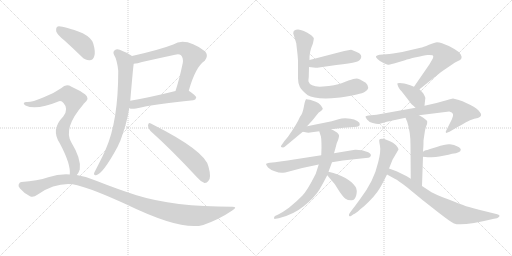
t = 0.00 s
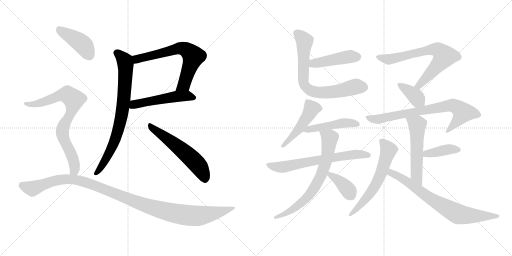
t = 3.14 s
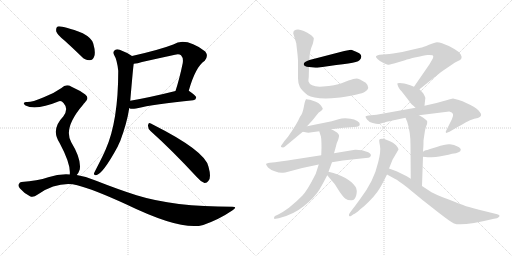
t = 6.28 s
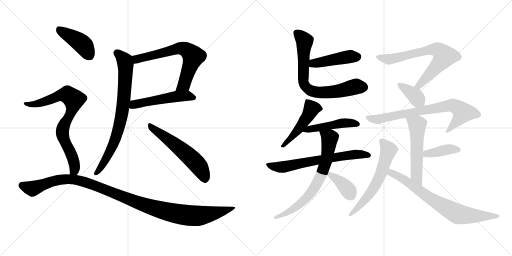
t = 9.42 s
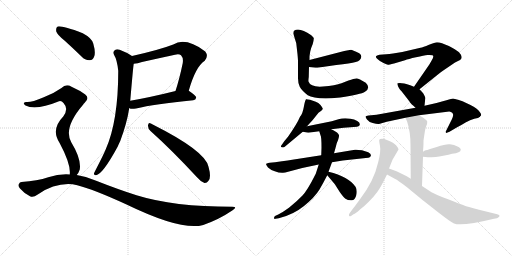
t = 12.56 s
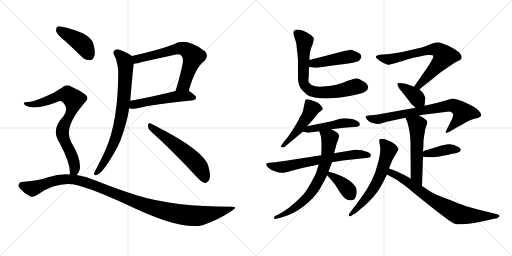
t = 15.71 s

The animated SVG that drew these frames (rendered in a browser with its animation timeline set to each time). Animation: 21 CSS @keyframes rules; one cycle of 15.71 s.

<svg version="1.1" viewBox="0 0 2048 1024" xmlns="http://www.w3.org/2000/svg">
  <g stroke="lightgray" stroke-dasharray="1,1" stroke-width="1" transform="scale(4, 4)">
    <line x1="0" y1="0" x2="256" y2="256"></line>
    <line x1="256" y1="0" x2="0" y2="256"></line>
    <line x1="128" y1="0" x2="128" y2="256"></line>
    <line x1="0" y1="128" x2="256" y2="128"></line>
    <line x1="256" y1="0" x2="512" y2="256"></line>
    <line x1="512" y1="0" x2="256" y2="256"></line>
    <line x1="384" y1="0" x2="384" y2="256"></line>
    <line x1="256" y1="128" x2="512" y2="128"></line>
  </g>
<g transform="scale(1, -1) translate(0, -850)">
   <style type="text/css">
    @keyframes keyframes0 {
      from {
       stroke: black;
       stroke-dashoffset: 661;
       stroke-width: 128;
       }
       68% {
       animation-timing-function: step-end;
       stroke: black;
       stroke-dashoffset: 0;
       stroke-width: 128;
       }
       to {
       stroke: black;
       stroke-width: 1024;
       }
       }
       #make-me-a-hanzi-animation-0 {
         animation: keyframes0 0.787923s both;
         animation-delay: 0.000000s;
         animation-timing-function: linear;
       }
    @keyframes keyframes1 {
      from {
       stroke: black;
       stroke-dashoffset: 514;
       stroke-width: 128;
       }
       63% {
       animation-timing-function: step-end;
       stroke: black;
       stroke-dashoffset: 0;
       stroke-width: 128;
       }
       to {
       stroke: black;
       stroke-width: 1024;
       }
       }
       #make-me-a-hanzi-animation-1 {
         animation: keyframes1 0.668294s both;
         animation-delay: 0.787923s;
         animation-timing-function: linear;
       }
    @keyframes keyframes2 {
      from {
       stroke: black;
       stroke-dashoffset: 777;
       stroke-width: 128;
       }
       72% {
       animation-timing-function: step-end;
       stroke: black;
       stroke-dashoffset: 0;
       stroke-width: 128;
       }
       to {
       stroke: black;
       stroke-width: 1024;
       }
       }
       #make-me-a-hanzi-animation-2 {
         animation: keyframes2 0.882324s both;
         animation-delay: 1.456217s;
         animation-timing-function: linear;
       }
    @keyframes keyframes3 {
      from {
       stroke: black;
       stroke-dashoffset: 565;
       stroke-width: 128;
       }
       65% {
       animation-timing-function: step-end;
       stroke: black;
       stroke-dashoffset: 0;
       stroke-width: 128;
       }
       to {
       stroke: black;
       stroke-width: 1024;
       }
       }
       #make-me-a-hanzi-animation-3 {
         animation: keyframes3 0.709798s both;
         animation-delay: 2.338541s;
         animation-timing-function: linear;
       }
    @keyframes keyframes4 {
      from {
       stroke: black;
       stroke-dashoffset: 423;
       stroke-width: 128;
       }
       58% {
       animation-timing-function: step-end;
       stroke: black;
       stroke-dashoffset: 0;
       stroke-width: 128;
       }
       to {
       stroke: black;
       stroke-width: 1024;
       }
       }
       #make-me-a-hanzi-animation-4 {
         animation: keyframes4 0.594238s both;
         animation-delay: 3.048339s;
         animation-timing-function: linear;
       }
    @keyframes keyframes5 {
      from {
       stroke: black;
       stroke-dashoffset: 781;
       stroke-width: 128;
       }
       72% {
       animation-timing-function: step-end;
       stroke: black;
       stroke-dashoffset: 0;
       stroke-width: 128;
       }
       to {
       stroke: black;
       stroke-width: 1024;
       }
       }
       #make-me-a-hanzi-animation-5 {
         animation: keyframes5 0.885579s both;
         animation-delay: 3.642577s;
         animation-timing-function: linear;
       }
    @keyframes keyframes6 {
      from {
       stroke: black;
       stroke-dashoffset: 1123;
       stroke-width: 128;
       }
       79% {
       animation-timing-function: step-end;
       stroke: black;
       stroke-dashoffset: 0;
       stroke-width: 128;
       }
       to {
       stroke: black;
       stroke-width: 1024;
       }
       }
       #make-me-a-hanzi-animation-6 {
         animation: keyframes6 1.163900s both;
         animation-delay: 4.528156s;
         animation-timing-function: linear;
       }
    @keyframes keyframes7 {
      from {
       stroke: black;
       stroke-dashoffset: 449;
       stroke-width: 128;
       }
       59% {
       animation-timing-function: step-end;
       stroke: black;
       stroke-dashoffset: 0;
       stroke-width: 128;
       }
       to {
       stroke: black;
       stroke-width: 1024;
       }
       }
       #make-me-a-hanzi-animation-7 {
         animation: keyframes7 0.615397s both;
         animation-delay: 5.692056s;
         animation-timing-function: linear;
       }
    @keyframes keyframes8 {
      from {
       stroke: black;
       stroke-dashoffset: 725;
       stroke-width: 128;
       }
       70% {
       animation-timing-function: step-end;
       stroke: black;
       stroke-dashoffset: 0;
       stroke-width: 128;
       }
       to {
       stroke: black;
       stroke-width: 1024;
       }
       }
       #make-me-a-hanzi-animation-8 {
         animation: keyframes8 0.840007s both;
         animation-delay: 6.307453s;
         animation-timing-function: linear;
       }
    @keyframes keyframes9 {
      from {
       stroke: black;
       stroke-dashoffset: 483;
       stroke-width: 128;
       }
       61% {
       animation-timing-function: step-end;
       stroke: black;
       stroke-dashoffset: 0;
       stroke-width: 128;
       }
       to {
       stroke: black;
       stroke-width: 1024;
       }
       }
       #make-me-a-hanzi-animation-9 {
         animation: keyframes9 0.643066s both;
         animation-delay: 7.147460s;
         animation-timing-function: linear;
       }
    @keyframes keyframes10 {
      from {
       stroke: black;
       stroke-dashoffset: 471;
       stroke-width: 128;
       }
       61% {
       animation-timing-function: step-end;
       stroke: black;
       stroke-dashoffset: 0;
       stroke-width: 128;
       }
       to {
       stroke: black;
       stroke-width: 1024;
       }
       }
       #make-me-a-hanzi-animation-10 {
         animation: keyframes10 0.633301s both;
         animation-delay: 7.790526s;
         animation-timing-function: linear;
       }
    @keyframes keyframes11 {
      from {
       stroke: black;
       stroke-dashoffset: 664;
       stroke-width: 128;
       }
       68% {
       animation-timing-function: step-end;
       stroke: black;
       stroke-dashoffset: 0;
       stroke-width: 128;
       }
       to {
       stroke: black;
       stroke-width: 1024;
       }
       }
       #make-me-a-hanzi-animation-11 {
         animation: keyframes11 0.790365s both;
         animation-delay: 8.423827s;
         animation-timing-function: linear;
       }
    @keyframes keyframes12 {
      from {
       stroke: black;
       stroke-dashoffset: 710;
       stroke-width: 128;
       }
       70% {
       animation-timing-function: step-end;
       stroke: black;
       stroke-dashoffset: 0;
       stroke-width: 128;
       }
       to {
       stroke: black;
       stroke-width: 1024;
       }
       }
       #make-me-a-hanzi-animation-12 {
         animation: keyframes12 0.827799s both;
         animation-delay: 9.214192s;
         animation-timing-function: linear;
       }
    @keyframes keyframes13 {
      from {
       stroke: black;
       stroke-dashoffset: 373;
       stroke-width: 128;
       }
       55% {
       animation-timing-function: step-end;
       stroke: black;
       stroke-dashoffset: 0;
       stroke-width: 128;
       }
       to {
       stroke: black;
       stroke-width: 1024;
       }
       }
       #make-me-a-hanzi-animation-13 {
         animation: keyframes13 0.553548s both;
         animation-delay: 10.041991s;
         animation-timing-function: linear;
       }
    @keyframes keyframes14 {
      from {
       stroke: black;
       stroke-dashoffset: 704;
       stroke-width: 128;
       }
       70% {
       animation-timing-function: step-end;
       stroke: black;
       stroke-dashoffset: 0;
       stroke-width: 128;
       }
       to {
       stroke: black;
       stroke-width: 1024;
       }
       }
       #make-me-a-hanzi-animation-14 {
         animation: keyframes14 0.822917s both;
         animation-delay: 10.595539s;
         animation-timing-function: linear;
       }
    @keyframes keyframes15 {
      from {
       stroke: black;
       stroke-dashoffset: 378;
       stroke-width: 128;
       }
       55% {
       animation-timing-function: step-end;
       stroke: black;
       stroke-dashoffset: 0;
       stroke-width: 128;
       }
       to {
       stroke: black;
       stroke-width: 1024;
       }
       }
       #make-me-a-hanzi-animation-15 {
         animation: keyframes15 0.557617s both;
         animation-delay: 11.418456s;
         animation-timing-function: linear;
       }
    @keyframes keyframes16 {
      from {
       stroke: black;
       stroke-dashoffset: 751;
       stroke-width: 128;
       }
       71% {
       animation-timing-function: step-end;
       stroke: black;
       stroke-dashoffset: 0;
       stroke-width: 128;
       }
       to {
       stroke: black;
       stroke-width: 1024;
       }
       }
       #make-me-a-hanzi-animation-16 {
         animation: keyframes16 0.861165s both;
         animation-delay: 11.976073s;
         animation-timing-function: linear;
       }
    @keyframes keyframes17 {
      from {
       stroke: black;
       stroke-dashoffset: 547;
       stroke-width: 128;
       }
       64% {
       animation-timing-function: step-end;
       stroke: black;
       stroke-dashoffset: 0;
       stroke-width: 128;
       }
       to {
       stroke: black;
       stroke-width: 1024;
       }
       }
       #make-me-a-hanzi-animation-17 {
         animation: keyframes17 0.695150s both;
         animation-delay: 12.837238s;
         animation-timing-function: linear;
       }
    @keyframes keyframes18 {
      from {
       stroke: black;
       stroke-dashoffset: 398;
       stroke-width: 128;
       }
       56% {
       animation-timing-function: step-end;
       stroke: black;
       stroke-dashoffset: 0;
       stroke-width: 128;
       }
       to {
       stroke: black;
       stroke-width: 1024;
       }
       }
       #make-me-a-hanzi-animation-18 {
         animation: keyframes18 0.573893s both;
         animation-delay: 13.532388s;
         animation-timing-function: linear;
       }
    @keyframes keyframes19 {
      from {
       stroke: black;
       stroke-dashoffset: 610;
       stroke-width: 128;
       }
       67% {
       animation-timing-function: step-end;
       stroke: black;
       stroke-dashoffset: 0;
       stroke-width: 128;
       }
       to {
       stroke: black;
       stroke-width: 1024;
       }
       }
       #make-me-a-hanzi-animation-19 {
         animation: keyframes19 0.746419s both;
         animation-delay: 14.106281s;
         animation-timing-function: linear;
       }
    @keyframes keyframes20 {
      from {
       stroke: black;
       stroke-dashoffset: 739;
       stroke-width: 128;
       }
       71% {
       animation-timing-function: step-end;
       stroke: black;
       stroke-dashoffset: 0;
       stroke-width: 128;
       }
       to {
       stroke: black;
       stroke-width: 1024;
       }
       }
       #make-me-a-hanzi-animation-20 {
         animation: keyframes20 0.851400s both;
         animation-delay: 14.852700s;
         animation-timing-function: linear;
       }
</style>
<path d="M 755.0 487.5 Q 782.0 583.5 819.0 607.5 Q 835.0 626.5 821.0 644.5 Q 743.0 702.5 693.0 672.5 Q 639.0 651.5 528.0 626.5 C 499.0 619.5 505.0 592.5 535.0 595.5 Q 550.0 595.5 568.0 602.5 Q 635.0 617.5 700.0 631.5 Q 716.0 635.5 724.0 629.5 Q 734.0 619.5 731.0 598.5 Q 718.0 535.5 702.0 486.5 C 693.0 457.5 747.0 458.5 755.0 487.5 Z" fill="lightgray"></path> 
<path d="M 517.0 418.5 Q 523.0 412.5 544.0 416.5 Q 617.0 434.5 773.0 449.5 Q 783.0 450.5 785.0 460.5 Q 785.0 467.5 755.0 487.5 C 742.0 496.5 731.0 493.5 702.0 486.5 Q 602.0 461.5 521.0 447.5 C 491.0 442.5 489.0 430.5 517.0 418.5 Z" fill="lightgray"></path> 
<path d="M 528.0 626.5 Q 513.0 638.5 490.0 646.5 Q 471.0 656.5 460.0 650.5 Q 450.0 643.5 456.0 631.5 Q 468.0 612.5 473.0 567.5 Q 473.0 366.5 423.0 253.5 Q 416.0 235.5 382.0 169.5 Q 378.0 162.5 376.0 157.5 Q 375.0 147.5 384.0 149.5 Q 411.0 153.5 471.0 264.5 Q 475.0 274.5 481.0 286.5 Q 508.0 358.5 517.0 418.5 L 521.0 447.5 Q 533.0 588.5 535.0 595.5 C 538.0 619.5 538.0 619.5 528.0 626.5 Z" fill="lightgray"></path> 
<path d="M 602.0 326.5 Q 687.0 250.5 787.0 142.5 Q 803.0 123.5 818.0 118.5 Q 827.0 117.5 834.0 127.5 Q 846.0 140.5 834.0 183.5 Q 822.0 246.5 609.0 353.5 Q 605.0 356.5 603.0 356.5 Q 594.0 360.5 592.0 349.5 Q 591.0 336.5 602.0 326.5 Z" fill="lightgray"></path> 
<path d="M 259.0 687.5 Q 290.0 659.5 326.0 624.5 Q 341.0 608.5 359.0 609.5 Q 372.0 610.5 377.0 625.5 Q 383.0 641.5 373.0 676.5 Q 367.0 698.5 331.0 717.5 Q 241.0 750.5 229.0 743.5 Q 223.0 739.5 225.0 724.5 Q 229.0 711.5 259.0 687.5 Z" fill="lightgray"></path> 
<path d="M 307.0 150.5 Q 314.0 157.5 319.0 172.5 Q 326.0 214.5 285.0 281.5 Q 252.0 338.5 333.0 432.5 Q 334.0 436.5 338.0 438.5 Q 360.0 457.5 341.0 472.5 Q 320.0 488.5 286.0 503.5 Q 264.0 516.5 246.0 498.5 Q 215.0 476.5 175.0 461.5 Q 123.0 439.5 105.0 442.5 Q 98.0 442.5 95.0 437.5 Q 94.0 433.5 102.0 428.5 Q 144.0 407.5 236.0 445.5 Q 246.0 448.5 254.0 438.5 Q 276.0 414.5 253.0 384.5 Q 202.0 332.5 239.0 277.5 Q 284.0 193.5 279.0 152.5 C 279.0 122.5 291.0 125.5 307.0 150.5 Z" fill="lightgray"></path> 
<path d="M 279.0 152.5 Q 237.0 155.5 193.0 141.5 Q 150.0 126.5 86.0 122.5 Q 79.0 122.5 75.0 113.5 Q 71.0 106.5 80.0 96.5 Q 96.0 77.5 120.0 65.5 Q 132.0 58.5 151.0 72.5 Q 233.0 126.5 309.0 109.5 Q 373.0 93.5 504.0 33.5 Q 727.0 -74.5 813.0 -49.5 Q 876.0 -27.5 929.0 8.5 Q 953.0 23.5 929.0 23.5 Q 694.0 23.5 546.0 69.5 Q 471.0 93.5 382.0 128.5 Q 346.0 144.5 307.0 150.5 L 279.0 152.5 Z" fill="lightgray"></path> 
<path d="M 1236.0 582.0 L 1262.0 579.0 Q 1271.0 579.0 1276.0 580.0 L 1345.0 590.0 Q 1402.0 597.0 1423.0 602.0 Q 1444.0 607.0 1445.0 623.0 Q 1446.0 631.0 1437.0 637.0 Q 1409.0 651.0 1404.0 651.0 L 1377.0 646.0 L 1238.0 610.0 C 1209.0 602.0 1206.0 585.0 1236.0 582.0 Z" fill="lightgray"></path> 
<path d="M 1251.0 674.0 Q 1256.0 695.0 1255.0 698.0 Q 1254.0 700.0 1245.0 709.0 Q 1212.0 731.0 1192.0 732.0 Q 1173.0 732.0 1173.0 717.0 Q 1173.0 715.0 1178.0 700.0 L 1185.0 677.0 L 1190.0 633.0 Q 1192.0 611.0 1192.0 605.0 L 1192.0 537.0 Q 1192.0 517.0 1199.0 503.0 Q 1207.0 488.0 1231.0 469.0 Q 1254.0 454.0 1326.0 457.0 L 1361.0 460.0 Q 1443.0 472.0 1460.0 483.0 Q 1484.0 498.0 1463.0 519.0 Q 1436.0 536.0 1426.0 536.0 Q 1416.0 536.0 1394.0 528.0 L 1366.0 517.0 Q 1342.0 508.0 1292.0 504.0 Q 1242.0 500.0 1234.0 524.0 Q 1233.0 527.0 1235.0 542.0 L 1236.0 582.0 L 1238.0 610.0 L 1238.0 623.0 Q 1238.0 626.0 1241.0 644.0 Q 1245.0 661.0 1251.0 674.0 Z" fill="lightgray"></path> 
<path d="M 1228.0 345.0 L 1250.0 369.0 L 1274.0 399.0 Q 1290.0 410.0 1291.0 414.0 Q 1292.0 417.0 1282.0 430.0 Q 1274.0 439.0 1263.0 443.0 L 1240.0 451.0 Q 1227.0 454.0 1224.0 453.0 Q 1220.0 449.0 1215.0 421.0 Q 1210.0 393.0 1200.0 383.0 Q 1189.0 356.0 1152.0 303.0 L 1137.0 285.0 L 1128.0 272.0 Q 1120.0 262.0 1127.0 261.0 Q 1135.0 259.0 1139.0 263.0 L 1211.0 323.0 L 1228.0 345.0 Z" fill="lightgray"></path> 
<path d="M 1233.0 319.0 L 1277.0 325.0 L 1325.0 333.0 L 1375.0 339.0 L 1428.0 343.0 Q 1439.0 345.0 1439.0 351.0 Q 1441.0 359.0 1429.0 366.0 Q 1417.0 373.0 1402.0 375.0 L 1381.0 377.0 Q 1366.0 377.0 1354.0 373.0 L 1327.0 365.0 L 1228.0 345.0 C 1199.0 339.0 1181.0 328.0 1211.0 323.0 L 1233.0 319.0 Z" fill="lightgray"></path> 
<path d="M 1285.0 229.0 L 1182.0 213.0 Q 1161.0 209.0 1100.0 201.0 L 1079.0 199.0 Q 1064.0 196.0 1064.0 194.0 Q 1064.0 191.0 1072.0 180.0 Q 1081.0 171.0 1099.0 165.0 Q 1117.0 158.0 1132.0 159.0 Q 1135.0 160.0 1141.0 160.0 L 1209.0 178.0 L 1275.0 192.0 L 1328.0 201.0 L 1371.0 208.0 L 1463.0 218.0 Q 1476.0 219.0 1479.0 221.0 Q 1491.0 231.0 1473.0 241.0 L 1448.0 249.0 Q 1427.0 252.0 1420.0 251.0 L 1336.0 237.0 L 1285.0 229.0 Z" fill="lightgray"></path> 
<path d="M 1277.0 325.0 L 1282.0 309.0 Q 1286.0 304.0 1286.0 259.0 L 1285.0 229.0 L 1275.0 192.0 L 1263.0 155.0 Q 1229.0 87.0 1209.0 67.0 Q 1189.0 46.0 1157.0 20.0 Q 1126.0 -2.0 1115.0 -7.0 L 1100.0 -14.0 Q 1096.0 -17.0 1096.0 -22.0 Q 1097.0 -27.0 1102.0 -25.0 L 1115.0 -23.0 Q 1173.0 -9.0 1216.0 26.0 Q 1259.0 61.0 1278.0 92.0 Q 1293.0 118.0 1309.0 149.0 L 1314.0 163.0 L 1328.0 201.0 L 1336.0 237.0 L 1342.0 258.0 Q 1346.0 279.0 1352.0 289.0 Q 1357.0 305.0 1356.0 309.0 Q 1355.0 313.0 1348.0 320.0 Q 1330.0 331.0 1325.0 333.0 C 1299.0 347.0 1268.0 354.0 1277.0 325.0 Z" fill="lightgray"></path> 
<path d="M 1309.0 149.0 L 1336.0 117.0 Q 1339.0 114.0 1340.0 112.0 L 1359.0 82.0 Q 1373.0 62.0 1382.0 55.0 Q 1392.0 48.0 1407.0 49.0 Q 1420.0 49.0 1425.0 69.0 Q 1430.0 89.0 1422.0 103.0 Q 1395.0 143.0 1314.0 163.0 C 1293.0 168.0 1293.0 168.0 1309.0 149.0 Z" fill="lightgray"></path> 
<path d="M 1678.0 493.0 L 1713.0 521.0 Q 1760.0 559.0 1773.0 568.0 L 1804.0 589.0 Q 1822.0 602.0 1832.0 606.0 Q 1842.0 609.0 1845.0 615.0 Q 1849.0 621.0 1843.0 632.0 Q 1838.0 642.0 1819.0 653.0 Q 1800.0 664.0 1793.0 667.0 L 1768.0 677.0 Q 1757.0 681.0 1748.0 681.0 Q 1740.0 681.0 1716.0 671.0 Q 1692.0 661.0 1682.0 659.0 L 1609.0 642.0 L 1572.0 636.0 Q 1556.0 633.0 1545.0 633.0 L 1518.0 631.0 Q 1506.0 629.0 1504.0 625.0 Q 1502.0 621.0 1511.0 613.0 Q 1520.0 604.0 1534.0 598.0 Q 1548.0 591.0 1552.0 591.0 Q 1556.0 591.0 1576.0 596.0 L 1620.0 609.0 Q 1632.0 614.0 1664.0 621.0 Q 1697.0 628.0 1710.0 630.0 Q 1723.0 631.0 1730.0 629.0 Q 1738.0 626.0 1726.0 607.0 L 1718.0 593.0 L 1656.0 503.0 C 1639.0 478.0 1655.0 474.0 1678.0 493.0 Z" fill="lightgray"></path> 
<path d="M 1698.0 427.0 L 1701.0 455.0 Q 1703.0 457.0 1698.0 467.0 Q 1694.0 476.0 1690.0 480.0 L 1678.0 493.0 L 1656.0 503.0 L 1641.0 509.0 Q 1604.0 522.0 1590.0 517.0 Q 1588.0 515.0 1593.0 503.0 Q 1599.0 491.0 1604.0 487.0 Q 1609.0 482.0 1624.0 462.0 Q 1640.0 442.0 1641.0 439.0 Q 1643.0 436.0 1662.0 419.0 C 1684.0 399.0 1695.0 397.0 1698.0 427.0 Z" fill="lightgray"></path> 
<path d="M 1676.0 389.0 L 1797.0 404.0 Q 1822.0 400.0 1807.0 372.0 L 1783.0 324.0 Q 1783.0 320.0 1784.0 319.0 Q 1785.0 317.0 1798.0 323.0 L 1825.0 339.0 Q 1848.0 351.0 1864.0 361.0 Q 1880.0 370.0 1897.0 375.0 Q 1915.0 378.0 1919.0 382.0 Q 1930.0 389.0 1919.0 402.0 Q 1910.0 416.0 1882.0 430.0 L 1850.0 445.0 Q 1847.0 447.0 1832.0 451.0 L 1812.0 456.0 Q 1808.0 456.0 1786.0 449.0 L 1746.0 438.0 L 1698.0 427.0 L 1662.0 419.0 L 1506.0 391.0 L 1474.0 388.0 Q 1463.0 387.0 1462.0 384.0 Q 1462.0 381.0 1468.0 372.0 Q 1475.0 362.0 1491.0 358.0 Q 1508.0 353.0 1516.0 354.0 L 1547.0 363.0 L 1622.0 379.0 L 1676.0 389.0 Z" fill="lightgray"></path> 
<path d="M 1692.0 243.0 L 1693.0 258.0 Q 1694.0 265.0 1694.0 288.0 L 1698.0 315.0 Q 1699.0 328.0 1704.0 343.0 Q 1710.0 358.0 1709.0 364.0 Q 1708.0 369.0 1698.0 375.0 Q 1696.0 379.0 1676.0 389.0 C 1649.0 403.0 1611.0 407.0 1622.0 379.0 L 1629.0 362.0 Q 1642.0 322.0 1642.0 270.0 L 1643.0 135.0 C 1643.0 105.0 1687.0 76.0 1688.0 106.0 L 1692.0 223.0 L 1692.0 243.0 Z" fill="lightgray"></path> 
<path d="M 1843.0 251.0 Q 1844.0 257.0 1830.0 264.0 Q 1817.0 271.0 1800.0 273.0 Q 1784.0 275.0 1747.0 262.0 L 1717.0 253.0 Q 1709.0 249.0 1703.0 249.0 Q 1698.0 248.0 1692.0 243.0 C 1668.0 225.0 1668.0 225.0 1692.0 223.0 L 1711.0 221.0 L 1726.0 221.0 Q 1744.0 222.0 1757.0 224.0 L 1794.0 231.0 L 1808.0 235.0 Q 1843.0 239.0 1843.0 251.0 Z" fill="lightgray"></path> 
<path d="M 1556.0 176.0 L 1570.0 211.0 L 1594.0 252.0 Q 1594.0 257.0 1585.0 268.0 Q 1576.0 279.0 1550.0 289.0 Q 1525.0 299.0 1517.0 291.0 Q 1516.0 286.0 1520.0 266.0 Q 1524.0 245.0 1513.0 202.0 Q 1503.0 159.0 1486.0 126.0 Q 1469.0 92.0 1442.0 56.0 Q 1416.0 20.0 1410.0 13.0 L 1399.0 -2.0 Q 1394.0 -8.0 1396.0 -13.0 Q 1400.0 -17.0 1404.0 -14.0 L 1414.0 -7.0 Q 1422.0 -5.0 1440.0 12.0 Q 1454.0 22.0 1475.0 43.0 Q 1496.0 64.0 1509.0 82.0 Q 1522.0 99.0 1548.0 152.0 L 1556.0 176.0 Z" fill="lightgray"></path> 
<path d="M 1643.0 135.0 L 1627.0 145.0 L 1586.0 165.0 L 1556.0 176.0 C 1528.0 186.0 1522.0 166.0 1548.0 152.0 L 1579.0 135.0 Q 1592.0 129.0 1628.0 101.0 L 1690.0 50.0 L 1755.0 -1.0 Q 1804.0 -39.0 1816.0 -44.0 Q 1848.0 -56.0 1976.0 -25.0 L 1988.0 -23.0 Q 2008.0 -13.0 1989.0 -7.0 L 1916.0 11.0 Q 1866.0 24.0 1857.0 28.0 Q 1848.0 31.0 1795.0 52.0 Q 1742.0 72.0 1726.0 81.0 L 1688.0 106.0 L 1643.0 135.0 Z" fill="lightgray"></path> 
      <clipPath id="make-me-a-hanzi-clip-0">
      <path d="M 755.0 487.5 Q 782.0 583.5 819.0 607.5 Q 835.0 626.5 821.0 644.5 Q 743.0 702.5 693.0 672.5 Q 639.0 651.5 528.0 626.5 C 499.0 619.5 505.0 592.5 535.0 595.5 Q 550.0 595.5 568.0 602.5 Q 635.0 617.5 700.0 631.5 Q 716.0 635.5 724.0 629.5 Q 734.0 619.5 731.0 598.5 Q 718.0 535.5 702.0 486.5 C 693.0 457.5 747.0 458.5 755.0 487.5 Z" fill="lightgray"></path>
      </clipPath>
      <path clip-path="url(#make-me-a-hanzi-clip-0)" d="M 540.0 604.5 L 561.0 618.5 L 717.0 657.5 L 754.0 645.5 L 773.0 624.5 L 735.0 511.5 L 709.0 491.5 " fill="none" id="make-me-a-hanzi-animation-0" stroke-dasharray="533 1066" stroke-linecap="round"></path>

      <clipPath id="make-me-a-hanzi-clip-1">
      <path d="M 517.0 418.5 Q 523.0 412.5 544.0 416.5 Q 617.0 434.5 773.0 449.5 Q 783.0 450.5 785.0 460.5 Q 785.0 467.5 755.0 487.5 C 742.0 496.5 731.0 493.5 702.0 486.5 Q 602.0 461.5 521.0 447.5 C 491.0 442.5 489.0 430.5 517.0 418.5 Z" fill="lightgray"></path>
      </clipPath>
      <path clip-path="url(#make-me-a-hanzi-clip-1)" d="M 525.0 424.5 L 545.0 434.5 L 709.0 465.5 L 749.0 467.5 L 777.0 459.5 " fill="none" id="make-me-a-hanzi-animation-1" stroke-dasharray="386 772" stroke-linecap="round"></path>

      <clipPath id="make-me-a-hanzi-clip-2">
      <path d="M 528.0 626.5 Q 513.0 638.5 490.0 646.5 Q 471.0 656.5 460.0 650.5 Q 450.0 643.5 456.0 631.5 Q 468.0 612.5 473.0 567.5 Q 473.0 366.5 423.0 253.5 Q 416.0 235.5 382.0 169.5 Q 378.0 162.5 376.0 157.5 Q 375.0 147.5 384.0 149.5 Q 411.0 153.5 471.0 264.5 Q 475.0 274.5 481.0 286.5 Q 508.0 358.5 517.0 418.5 L 521.0 447.5 Q 533.0 588.5 535.0 595.5 C 538.0 619.5 538.0 619.5 528.0 626.5 Z" fill="lightgray"></path>
      </clipPath>
      <path clip-path="url(#make-me-a-hanzi-clip-2)" d="M 467.0 639.5 L 497.0 610.5 L 502.0 594.5 L 499.0 488.5 L 489.0 402.5 L 449.0 262.5 L 405.0 183.5 L 384.0 157.5 " fill="none" id="make-me-a-hanzi-animation-2" stroke-dasharray="649 1298" stroke-linecap="round"></path>

      <clipPath id="make-me-a-hanzi-clip-3">
      <path d="M 602.0 326.5 Q 687.0 250.5 787.0 142.5 Q 803.0 123.5 818.0 118.5 Q 827.0 117.5 834.0 127.5 Q 846.0 140.5 834.0 183.5 Q 822.0 246.5 609.0 353.5 Q 605.0 356.5 603.0 356.5 Q 594.0 360.5 592.0 349.5 Q 591.0 336.5 602.0 326.5 Z" fill="lightgray"></path>
      </clipPath>
      <path clip-path="url(#make-me-a-hanzi-clip-3)" d="M 602.0 346.5 L 766.0 216.5 L 800.0 178.5 L 819.0 133.5 " fill="none" id="make-me-a-hanzi-animation-3" stroke-dasharray="437 874" stroke-linecap="round"></path>

      <clipPath id="make-me-a-hanzi-clip-4">
      <path d="M 259.0 687.5 Q 290.0 659.5 326.0 624.5 Q 341.0 608.5 359.0 609.5 Q 372.0 610.5 377.0 625.5 Q 383.0 641.5 373.0 676.5 Q 367.0 698.5 331.0 717.5 Q 241.0 750.5 229.0 743.5 Q 223.0 739.5 225.0 724.5 Q 229.0 711.5 259.0 687.5 Z" fill="lightgray"></path>
      </clipPath>
      <path clip-path="url(#make-me-a-hanzi-clip-4)" d="M 233.0 736.5 L 330.0 673.5 L 357.0 629.5 " fill="none" id="make-me-a-hanzi-animation-4" stroke-dasharray="295 590" stroke-linecap="round"></path>

      <clipPath id="make-me-a-hanzi-clip-5">
      <path d="M 307.0 150.5 Q 314.0 157.5 319.0 172.5 Q 326.0 214.5 285.0 281.5 Q 252.0 338.5 333.0 432.5 Q 334.0 436.5 338.0 438.5 Q 360.0 457.5 341.0 472.5 Q 320.0 488.5 286.0 503.5 Q 264.0 516.5 246.0 498.5 Q 215.0 476.5 175.0 461.5 Q 123.0 439.5 105.0 442.5 Q 98.0 442.5 95.0 437.5 Q 94.0 433.5 102.0 428.5 Q 144.0 407.5 236.0 445.5 Q 246.0 448.5 254.0 438.5 Q 276.0 414.5 253.0 384.5 Q 202.0 332.5 239.0 277.5 Q 284.0 193.5 279.0 152.5 C 279.0 122.5 291.0 125.5 307.0 150.5 Z" fill="lightgray"></path>
      </clipPath>
      <path clip-path="url(#make-me-a-hanzi-clip-5)" d="M 102.0 435.5 L 142.0 433.5 L 256.0 471.5 L 279.0 466.5 L 292.0 454.5 L 296.0 447.5 L 291.0 419.5 L 251.0 338.5 L 249.0 318.5 L 262.0 277.5 L 291.0 220.5 L 299.0 188.5 L 299.0 173.5 L 286.0 156.5 " fill="none" id="make-me-a-hanzi-animation-5" stroke-dasharray="653 1306" stroke-linecap="round"></path>

      <clipPath id="make-me-a-hanzi-clip-6">
      <path d="M 279.0 152.5 Q 237.0 155.5 193.0 141.5 Q 150.0 126.5 86.0 122.5 Q 79.0 122.5 75.0 113.5 Q 71.0 106.5 80.0 96.5 Q 96.0 77.5 120.0 65.5 Q 132.0 58.5 151.0 72.5 Q 233.0 126.5 309.0 109.5 Q 373.0 93.5 504.0 33.5 Q 727.0 -74.5 813.0 -49.5 Q 876.0 -27.5 929.0 8.5 Q 953.0 23.5 929.0 23.5 Q 694.0 23.5 546.0 69.5 Q 471.0 93.5 382.0 128.5 Q 346.0 144.5 307.0 150.5 L 279.0 152.5 Z" fill="lightgray"></path>
      </clipPath>
      <path clip-path="url(#make-me-a-hanzi-clip-6)" d="M 88.0 108.5 L 129.0 95.5 L 219.0 127.5 L 285.0 133.5 L 353.0 118.5 L 589.0 26.5 L 736.0 -9.5 L 807.0 -11.5 L 890.0 4.5 L 920.0 16.5 " fill="none" id="make-me-a-hanzi-animation-6" stroke-dasharray="995 1990" stroke-linecap="round"></path>

      <clipPath id="make-me-a-hanzi-clip-7">
      <path d="M 1236.0 582.0 L 1262.0 579.0 Q 1271.0 579.0 1276.0 580.0 L 1345.0 590.0 Q 1402.0 597.0 1423.0 602.0 Q 1444.0 607.0 1445.0 623.0 Q 1446.0 631.0 1437.0 637.0 Q 1409.0 651.0 1404.0 651.0 L 1377.0 646.0 L 1238.0 610.0 C 1209.0 602.0 1206.0 585.0 1236.0 582.0 Z" fill="lightgray"></path>
      </clipPath>
      <path clip-path="url(#make-me-a-hanzi-clip-7)" d="M 1243.0 589.0 L 1254.0 597.0 L 1376.0 620.0 L 1431.0 624.0 " fill="none" id="make-me-a-hanzi-animation-7" stroke-dasharray="321 642" stroke-linecap="round"></path>

      <clipPath id="make-me-a-hanzi-clip-8">
      <path d="M 1251.0 674.0 Q 1256.0 695.0 1255.0 698.0 Q 1254.0 700.0 1245.0 709.0 Q 1212.0 731.0 1192.0 732.0 Q 1173.0 732.0 1173.0 717.0 Q 1173.0 715.0 1178.0 700.0 L 1185.0 677.0 L 1190.0 633.0 Q 1192.0 611.0 1192.0 605.0 L 1192.0 537.0 Q 1192.0 517.0 1199.0 503.0 Q 1207.0 488.0 1231.0 469.0 Q 1254.0 454.0 1326.0 457.0 L 1361.0 460.0 Q 1443.0 472.0 1460.0 483.0 Q 1484.0 498.0 1463.0 519.0 Q 1436.0 536.0 1426.0 536.0 Q 1416.0 536.0 1394.0 528.0 L 1366.0 517.0 Q 1342.0 508.0 1292.0 504.0 Q 1242.0 500.0 1234.0 524.0 Q 1233.0 527.0 1235.0 542.0 L 1236.0 582.0 L 1238.0 610.0 L 1238.0 623.0 Q 1238.0 626.0 1241.0 644.0 Q 1245.0 661.0 1251.0 674.0 Z" fill="lightgray"></path>
      </clipPath>
      <path clip-path="url(#make-me-a-hanzi-clip-8)" d="M 1187.0 718.0 L 1218.0 686.0 L 1213.0 523.0 L 1225.0 500.0 L 1245.0 486.0 L 1294.0 479.0 L 1355.0 486.0 L 1424.0 504.0 L 1453.0 501.0 " fill="none" id="make-me-a-hanzi-animation-8" stroke-dasharray="597 1194" stroke-linecap="round"></path>

      <clipPath id="make-me-a-hanzi-clip-9">
      <path d="M 1228.0 345.0 L 1250.0 369.0 L 1274.0 399.0 Q 1290.0 410.0 1291.0 414.0 Q 1292.0 417.0 1282.0 430.0 Q 1274.0 439.0 1263.0 443.0 L 1240.0 451.0 Q 1227.0 454.0 1224.0 453.0 Q 1220.0 449.0 1215.0 421.0 Q 1210.0 393.0 1200.0 383.0 Q 1189.0 356.0 1152.0 303.0 L 1137.0 285.0 L 1128.0 272.0 Q 1120.0 262.0 1127.0 261.0 Q 1135.0 259.0 1139.0 263.0 L 1211.0 323.0 L 1228.0 345.0 Z" fill="lightgray"></path>
      </clipPath>
      <path clip-path="url(#make-me-a-hanzi-clip-9)" d="M 1227.0 448.0 L 1246.0 413.0 L 1200.0 340.0 L 1132.0 266.0 " fill="none" id="make-me-a-hanzi-animation-9" stroke-dasharray="355 710" stroke-linecap="round"></path>

      <clipPath id="make-me-a-hanzi-clip-10">
      <path d="M 1233.0 319.0 L 1277.0 325.0 L 1325.0 333.0 L 1375.0 339.0 L 1428.0 343.0 Q 1439.0 345.0 1439.0 351.0 Q 1441.0 359.0 1429.0 366.0 Q 1417.0 373.0 1402.0 375.0 L 1381.0 377.0 Q 1366.0 377.0 1354.0 373.0 L 1327.0 365.0 L 1228.0 345.0 C 1199.0 339.0 1181.0 328.0 1211.0 323.0 L 1233.0 319.0 Z" fill="lightgray"></path>
      </clipPath>
      <path clip-path="url(#make-me-a-hanzi-clip-10)" d="M 1217.0 327.0 L 1365.0 357.0 L 1429.0 353.0 " fill="none" id="make-me-a-hanzi-animation-10" stroke-dasharray="343 686" stroke-linecap="round"></path>

      <clipPath id="make-me-a-hanzi-clip-11">
      <path d="M 1285.0 229.0 L 1182.0 213.0 Q 1161.0 209.0 1100.0 201.0 L 1079.0 199.0 Q 1064.0 196.0 1064.0 194.0 Q 1064.0 191.0 1072.0 180.0 Q 1081.0 171.0 1099.0 165.0 Q 1117.0 158.0 1132.0 159.0 Q 1135.0 160.0 1141.0 160.0 L 1209.0 178.0 L 1275.0 192.0 L 1328.0 201.0 L 1371.0 208.0 L 1463.0 218.0 Q 1476.0 219.0 1479.0 221.0 Q 1491.0 231.0 1473.0 241.0 L 1448.0 249.0 Q 1427.0 252.0 1420.0 251.0 L 1336.0 237.0 L 1285.0 229.0 Z" fill="lightgray"></path>
      </clipPath>
      <path clip-path="url(#make-me-a-hanzi-clip-11)" d="M 1072.0 194.0 L 1085.0 186.0 L 1120.0 181.0 L 1416.0 232.0 L 1473.0 230.0 " fill="none" id="make-me-a-hanzi-animation-11" stroke-dasharray="536 1072" stroke-linecap="round"></path>

      <clipPath id="make-me-a-hanzi-clip-12">
      <path d="M 1277.0 325.0 L 1282.0 309.0 Q 1286.0 304.0 1286.0 259.0 L 1285.0 229.0 L 1275.0 192.0 L 1263.0 155.0 Q 1229.0 87.0 1209.0 67.0 Q 1189.0 46.0 1157.0 20.0 Q 1126.0 -2.0 1115.0 -7.0 L 1100.0 -14.0 Q 1096.0 -17.0 1096.0 -22.0 Q 1097.0 -27.0 1102.0 -25.0 L 1115.0 -23.0 Q 1173.0 -9.0 1216.0 26.0 Q 1259.0 61.0 1278.0 92.0 Q 1293.0 118.0 1309.0 149.0 L 1314.0 163.0 L 1328.0 201.0 L 1336.0 237.0 L 1342.0 258.0 Q 1346.0 279.0 1352.0 289.0 Q 1357.0 305.0 1356.0 309.0 Q 1355.0 313.0 1348.0 320.0 Q 1330.0 331.0 1325.0 333.0 C 1299.0 347.0 1268.0 354.0 1277.0 325.0 Z" fill="lightgray"></path>
      </clipPath>
      <path clip-path="url(#make-me-a-hanzi-clip-12)" d="M 1284.0 323.0 L 1319.0 298.0 L 1306.0 212.0 L 1275.0 129.0 L 1233.0 67.0 L 1191.0 26.0 L 1120.0 -15.0 L 1101.0 -19.0 " fill="none" id="make-me-a-hanzi-animation-12" stroke-dasharray="582 1164" stroke-linecap="round"></path>

      <clipPath id="make-me-a-hanzi-clip-13">
      <path d="M 1309.0 149.0 L 1336.0 117.0 Q 1339.0 114.0 1340.0 112.0 L 1359.0 82.0 Q 1373.0 62.0 1382.0 55.0 Q 1392.0 48.0 1407.0 49.0 Q 1420.0 49.0 1425.0 69.0 Q 1430.0 89.0 1422.0 103.0 Q 1395.0 143.0 1314.0 163.0 C 1293.0 168.0 1293.0 168.0 1309.0 149.0 Z" fill="lightgray"></path>
      </clipPath>
      <path clip-path="url(#make-me-a-hanzi-clip-13)" d="M 1322.0 152.0 L 1374.0 111.0 L 1404.0 70.0 " fill="none" id="make-me-a-hanzi-animation-13" stroke-dasharray="245 490" stroke-linecap="round"></path>

      <clipPath id="make-me-a-hanzi-clip-14">
      <path d="M 1678.0 493.0 L 1713.0 521.0 Q 1760.0 559.0 1773.0 568.0 L 1804.0 589.0 Q 1822.0 602.0 1832.0 606.0 Q 1842.0 609.0 1845.0 615.0 Q 1849.0 621.0 1843.0 632.0 Q 1838.0 642.0 1819.0 653.0 Q 1800.0 664.0 1793.0 667.0 L 1768.0 677.0 Q 1757.0 681.0 1748.0 681.0 Q 1740.0 681.0 1716.0 671.0 Q 1692.0 661.0 1682.0 659.0 L 1609.0 642.0 L 1572.0 636.0 Q 1556.0 633.0 1545.0 633.0 L 1518.0 631.0 Q 1506.0 629.0 1504.0 625.0 Q 1502.0 621.0 1511.0 613.0 Q 1520.0 604.0 1534.0 598.0 Q 1548.0 591.0 1552.0 591.0 Q 1556.0 591.0 1576.0 596.0 L 1620.0 609.0 Q 1632.0 614.0 1664.0 621.0 Q 1697.0 628.0 1710.0 630.0 Q 1723.0 631.0 1730.0 629.0 Q 1738.0 626.0 1726.0 607.0 L 1718.0 593.0 L 1656.0 503.0 C 1639.0 478.0 1655.0 474.0 1678.0 493.0 Z" fill="lightgray"></path>
      </clipPath>
      <path clip-path="url(#make-me-a-hanzi-clip-14)" d="M 1513.0 622.0 L 1564.0 613.0 L 1731.0 653.0 L 1754.0 649.0 L 1778.0 625.0 L 1775.0 620.0 L 1677.0 508.0 L 1664.0 507.0 " fill="none" id="make-me-a-hanzi-animation-14" stroke-dasharray="576 1152" stroke-linecap="round"></path>

      <clipPath id="make-me-a-hanzi-clip-15">
      <path d="M 1698.0 427.0 L 1701.0 455.0 Q 1703.0 457.0 1698.0 467.0 Q 1694.0 476.0 1690.0 480.0 L 1678.0 493.0 L 1656.0 503.0 L 1641.0 509.0 Q 1604.0 522.0 1590.0 517.0 Q 1588.0 515.0 1593.0 503.0 Q 1599.0 491.0 1604.0 487.0 Q 1609.0 482.0 1624.0 462.0 Q 1640.0 442.0 1641.0 439.0 Q 1643.0 436.0 1662.0 419.0 C 1684.0 399.0 1695.0 397.0 1698.0 427.0 Z" fill="lightgray"></path>
      </clipPath>
      <path clip-path="url(#make-me-a-hanzi-clip-15)" d="M 1595.0 511.0 L 1659.0 468.0 L 1690.0 435.0 " fill="none" id="make-me-a-hanzi-animation-15" stroke-dasharray="250 500" stroke-linecap="round"></path>

      <clipPath id="make-me-a-hanzi-clip-16">
      <path d="M 1676.0 389.0 L 1797.0 404.0 Q 1822.0 400.0 1807.0 372.0 L 1783.0 324.0 Q 1783.0 320.0 1784.0 319.0 Q 1785.0 317.0 1798.0 323.0 L 1825.0 339.0 Q 1848.0 351.0 1864.0 361.0 Q 1880.0 370.0 1897.0 375.0 Q 1915.0 378.0 1919.0 382.0 Q 1930.0 389.0 1919.0 402.0 Q 1910.0 416.0 1882.0 430.0 L 1850.0 445.0 Q 1847.0 447.0 1832.0 451.0 L 1812.0 456.0 Q 1808.0 456.0 1786.0 449.0 L 1746.0 438.0 L 1698.0 427.0 L 1662.0 419.0 L 1506.0 391.0 L 1474.0 388.0 Q 1463.0 387.0 1462.0 384.0 Q 1462.0 381.0 1468.0 372.0 Q 1475.0 362.0 1491.0 358.0 Q 1508.0 353.0 1516.0 354.0 L 1547.0 363.0 L 1622.0 379.0 L 1676.0 389.0 Z" fill="lightgray"></path>
      </clipPath>
      <path clip-path="url(#make-me-a-hanzi-clip-16)" d="M 1470.0 380.0 L 1512.0 373.0 L 1802.0 429.0 L 1830.0 421.0 L 1851.0 399.0 L 1790.0 323.0 " fill="none" id="make-me-a-hanzi-animation-16" stroke-dasharray="623 1246" stroke-linecap="round"></path>

      <clipPath id="make-me-a-hanzi-clip-17">
      <path d="M 1692.0 243.0 L 1693.0 258.0 Q 1694.0 265.0 1694.0 288.0 L 1698.0 315.0 Q 1699.0 328.0 1704.0 343.0 Q 1710.0 358.0 1709.0 364.0 Q 1708.0 369.0 1698.0 375.0 Q 1696.0 379.0 1676.0 389.0 C 1649.0 403.0 1611.0 407.0 1622.0 379.0 L 1629.0 362.0 Q 1642.0 322.0 1642.0 270.0 L 1643.0 135.0 C 1643.0 105.0 1687.0 76.0 1688.0 106.0 L 1692.0 223.0 L 1692.0 243.0 Z" fill="lightgray"></path>
      </clipPath>
      <path clip-path="url(#make-me-a-hanzi-clip-17)" d="M 1629.0 377.0 L 1669.0 351.0 L 1666.0 148.0 L 1685.0 113.0 " fill="none" id="make-me-a-hanzi-animation-17" stroke-dasharray="419 838" stroke-linecap="round"></path>

      <clipPath id="make-me-a-hanzi-clip-18">
      <path d="M 1843.0 251.0 Q 1844.0 257.0 1830.0 264.0 Q 1817.0 271.0 1800.0 273.0 Q 1784.0 275.0 1747.0 262.0 L 1717.0 253.0 Q 1709.0 249.0 1703.0 249.0 Q 1698.0 248.0 1692.0 243.0 C 1668.0 225.0 1668.0 225.0 1692.0 223.0 L 1711.0 221.0 L 1726.0 221.0 Q 1744.0 222.0 1757.0 224.0 L 1794.0 231.0 L 1808.0 235.0 Q 1843.0 239.0 1843.0 251.0 Z" fill="lightgray"></path>
      </clipPath>
      <path clip-path="url(#make-me-a-hanzi-clip-18)" d="M 1697.0 228.0 L 1706.0 235.0 L 1776.0 250.0 L 1835.0 251.0 " fill="none" id="make-me-a-hanzi-animation-18" stroke-dasharray="270 540" stroke-linecap="round"></path>

      <clipPath id="make-me-a-hanzi-clip-19">
      <path d="M 1556.0 176.0 L 1570.0 211.0 L 1594.0 252.0 Q 1594.0 257.0 1585.0 268.0 Q 1576.0 279.0 1550.0 289.0 Q 1525.0 299.0 1517.0 291.0 Q 1516.0 286.0 1520.0 266.0 Q 1524.0 245.0 1513.0 202.0 Q 1503.0 159.0 1486.0 126.0 Q 1469.0 92.0 1442.0 56.0 Q 1416.0 20.0 1410.0 13.0 L 1399.0 -2.0 Q 1394.0 -8.0 1396.0 -13.0 Q 1400.0 -17.0 1404.0 -14.0 L 1414.0 -7.0 Q 1422.0 -5.0 1440.0 12.0 Q 1454.0 22.0 1475.0 43.0 Q 1496.0 64.0 1509.0 82.0 Q 1522.0 99.0 1548.0 152.0 L 1556.0 176.0 Z" fill="lightgray"></path>
      </clipPath>
      <path clip-path="url(#make-me-a-hanzi-clip-19)" d="M 1523.0 287.0 L 1554.0 248.0 L 1524.0 154.0 L 1499.0 104.0 L 1468.0 60.0 L 1401.0 -8.0 " fill="none" id="make-me-a-hanzi-animation-19" stroke-dasharray="482 964" stroke-linecap="round"></path>

      <clipPath id="make-me-a-hanzi-clip-20">
      <path d="M 1643.0 135.0 L 1627.0 145.0 L 1586.0 165.0 L 1556.0 176.0 C 1528.0 186.0 1522.0 166.0 1548.0 152.0 L 1579.0 135.0 Q 1592.0 129.0 1628.0 101.0 L 1690.0 50.0 L 1755.0 -1.0 Q 1804.0 -39.0 1816.0 -44.0 Q 1848.0 -56.0 1976.0 -25.0 L 1988.0 -23.0 Q 2008.0 -13.0 1989.0 -7.0 L 1916.0 11.0 Q 1866.0 24.0 1857.0 28.0 Q 1848.0 31.0 1795.0 52.0 Q 1742.0 72.0 1726.0 81.0 L 1688.0 106.0 L 1643.0 135.0 Z" fill="lightgray"></path>
      </clipPath>
      <path clip-path="url(#make-me-a-hanzi-clip-20)" d="M 1561.0 168.0 L 1564.0 159.0 L 1622.0 128.0 L 1721.0 56.0 L 1827.0 -4.0 L 1868.0 -12.0 L 1990.0 -15.0 " fill="none" id="make-me-a-hanzi-animation-20" stroke-dasharray="611 1222" stroke-linecap="round"></path>

</g>
</svg>
